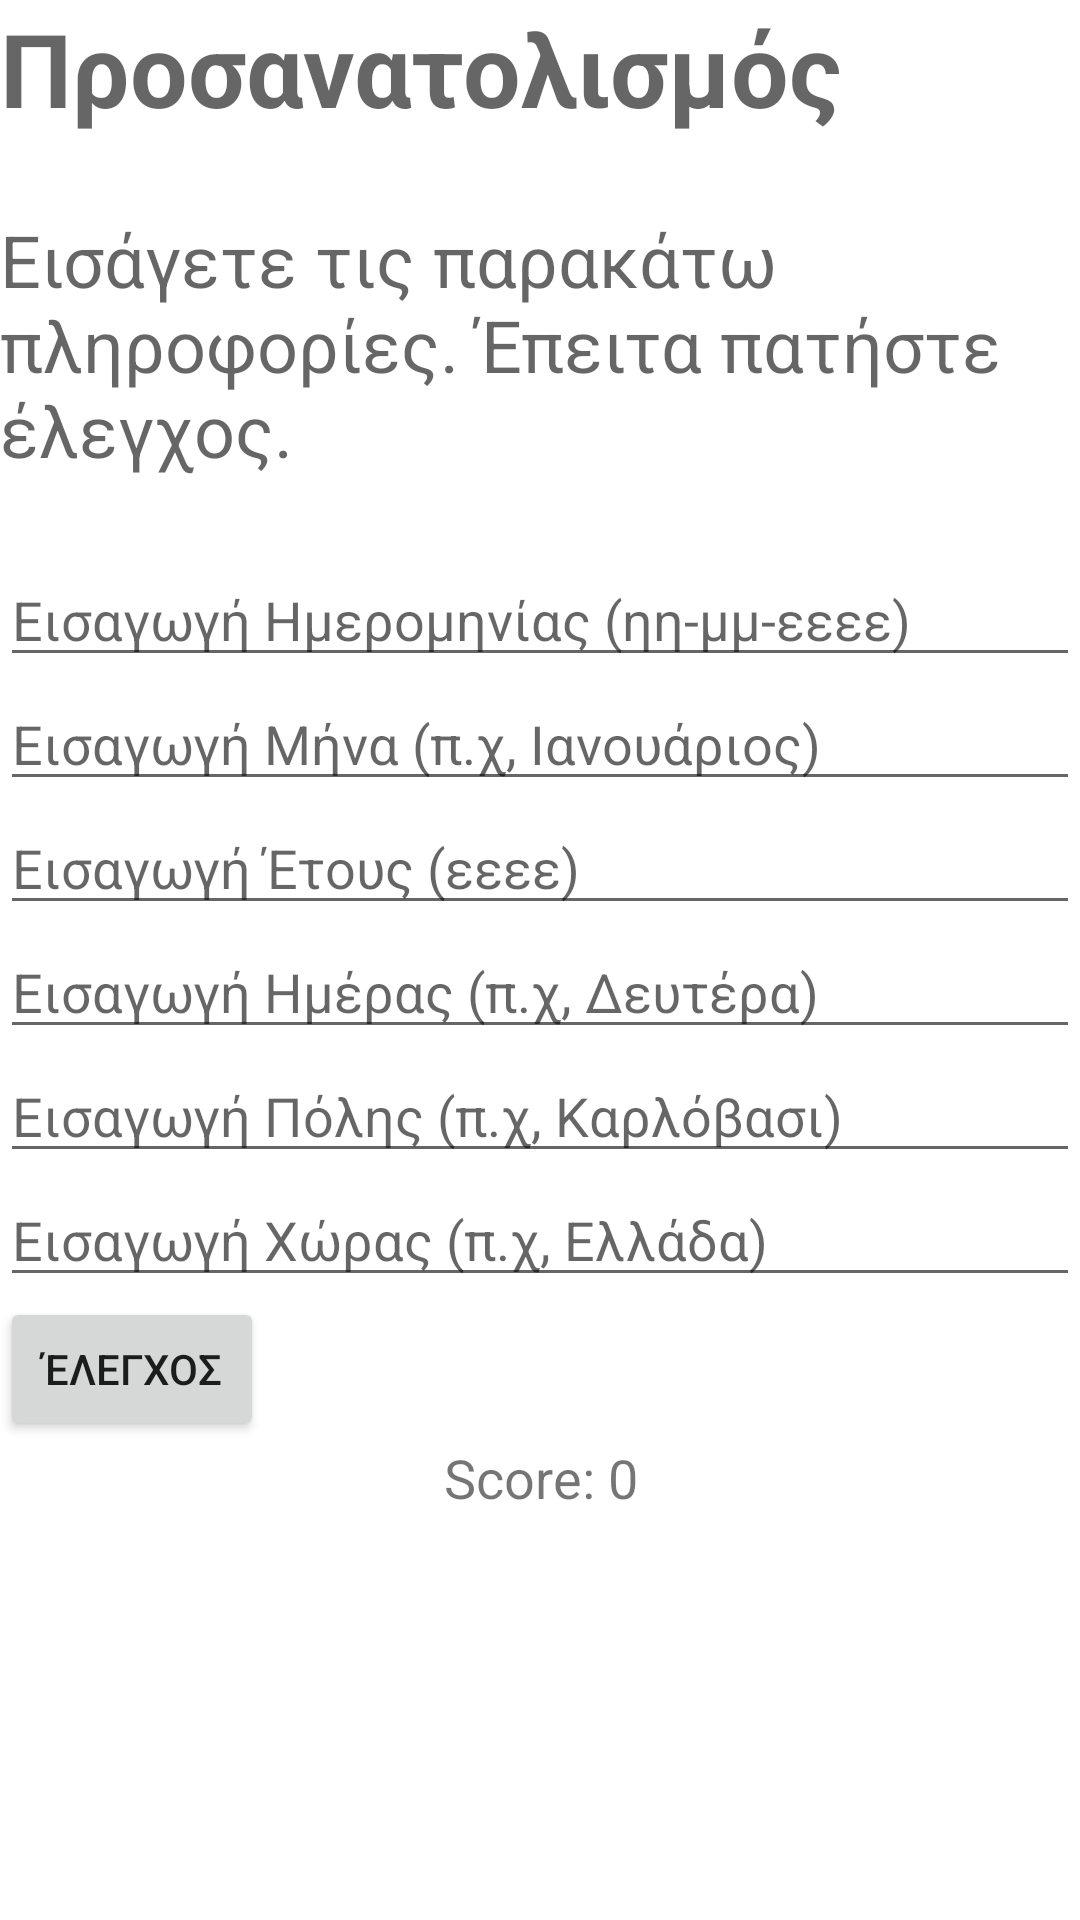

The Android layout XML behind this screen, and the referenced resources:
<!-- AndroidManifest.xml: application theme Theme.MocaTest -->
<!-- res/layout/activity_orientation.xml -->
<LinearLayout xmlns:android="http://schemas.android.com/apk/res/android"
    android:layout_width="match_parent"
    android:layout_height="match_parent"
    android:orientation="vertical">

    <TextView
        android:id="@+id/Title"
        android:layout_width="match_parent"
        android:layout_height="wrap_content"
        android:layout_marginBottom="25dp"
        android:hint="Προσανατολισμός"
        android:textAppearance="@style/TextAppearance.AppCompat.Large"
        android:textSize="34sp"
        android:textStyle="bold" />

    <TextView
        android:id="@+id/Desc"
        android:layout_width="match_parent"
        android:layout_height="wrap_content"
        android:layout_marginBottom="25dp"
        android:hint="Εισάγετε τις παρακάτω πληροφορίες. Έπειτα πατήστε έλεγχος."
        android:textAppearance="@style/TextAppearance.AppCompat.Large"
        android:textSize="24sp"
        android:textStyle="normal" />

    <EditText
        android:id="@+id/editTextDate"
        android:layout_width="match_parent"
        android:layout_height="wrap_content"
        android:hint="Εισαγωγή Ημερομηνίας (ηη-μμ-εεεε)" />

    <EditText
        android:id="@+id/editTextMonth"
        android:layout_width="match_parent"
        android:layout_height="wrap_content"
        android:hint="Εισαγωγή Μήνα (π.χ, Ιανουάριος)" />

    <EditText
        android:id="@+id/editTextYear"
        android:layout_width="match_parent"
        android:layout_height="wrap_content"
        android:hint="Εισαγωγή Έτους (εεεε)" />

    <EditText
        android:id="@+id/editTextDay"
        android:layout_width="match_parent"
        android:layout_height="wrap_content"
        android:hint="Εισαγωγή Ημέρας (π.χ, Δευτέρα)" />

    <EditText
        android:id="@+id/editTextPlace"
        android:layout_width="match_parent"
        android:layout_height="wrap_content"
        android:hint="Εισαγωγή Πόλης (π.χ, Καρλόβασι)" />

    <EditText
        android:id="@+id/editTextCity"
        android:layout_width="match_parent"
        android:layout_height="wrap_content"
        android:hint="Εισαγωγή Χώρας (π.χ, Ελλάδα)" />

    <Button
        android:id="@+id/buttonCheck"
        android:layout_width="wrap_content"
        android:layout_height="wrap_content"
        android:text="Έλεγχος" />

    <TextView
        android:id="@+id/textViewScore"
        android:layout_width="match_parent"
        android:layout_height="wrap_content"
        android:gravity="center"
        android:text="Score: 0"
        android:textSize="18sp" />

</LinearLayout>
<!-- resources referenced by this layout -->
<resources>
  <style name="Theme.MocaTest" parent="Theme.MaterialComponents.DayNight.DarkActionBar">
          
          <item name="colorPrimary">@color/purple_500</item>
          <item name="colorPrimaryVariant">@color/purple_700</item>
          <item name="colorOnPrimary">@color/white</item>
          
          <item name="colorSecondary">@color/teal_200</item>
          <item name="colorSecondaryVariant">@color/teal_700</item>
          <item name="colorOnSecondary">@color/black</item>
          
          <item name="android:statusBarColor">?attr/colorPrimaryVariant</item>
          
      </style>
  <!-- not gathered from this repository: default colours our renderer supplied (Android Studio template values) -->
  <color name="purple_500">#FF6200EE</color>
  <color name="purple_700">#FF3700B3</color>
  <color name="teal_200">#FF03DAC5</color>
  <color name="teal_700">#FF018786</color>
  <color name="black">#FF000000</color>
  <color name="white">#FFFFFFFF</color>
</resources>
